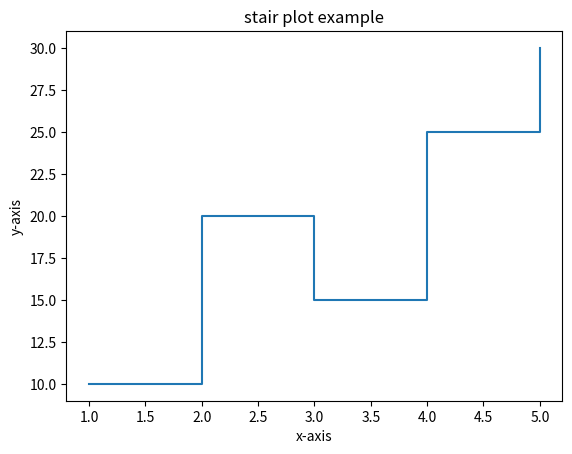

Write Python code to recreate this figure.
import matplotlib.pyplot as plt
x = [1,2,3,4,5]
y = [10,20,15,25,30]
plt.step(x,y, where ='post')
plt.xlabel('x-axis')
plt.ylabel('y-axis')
plt.title('stair plot example')
plt.show()
